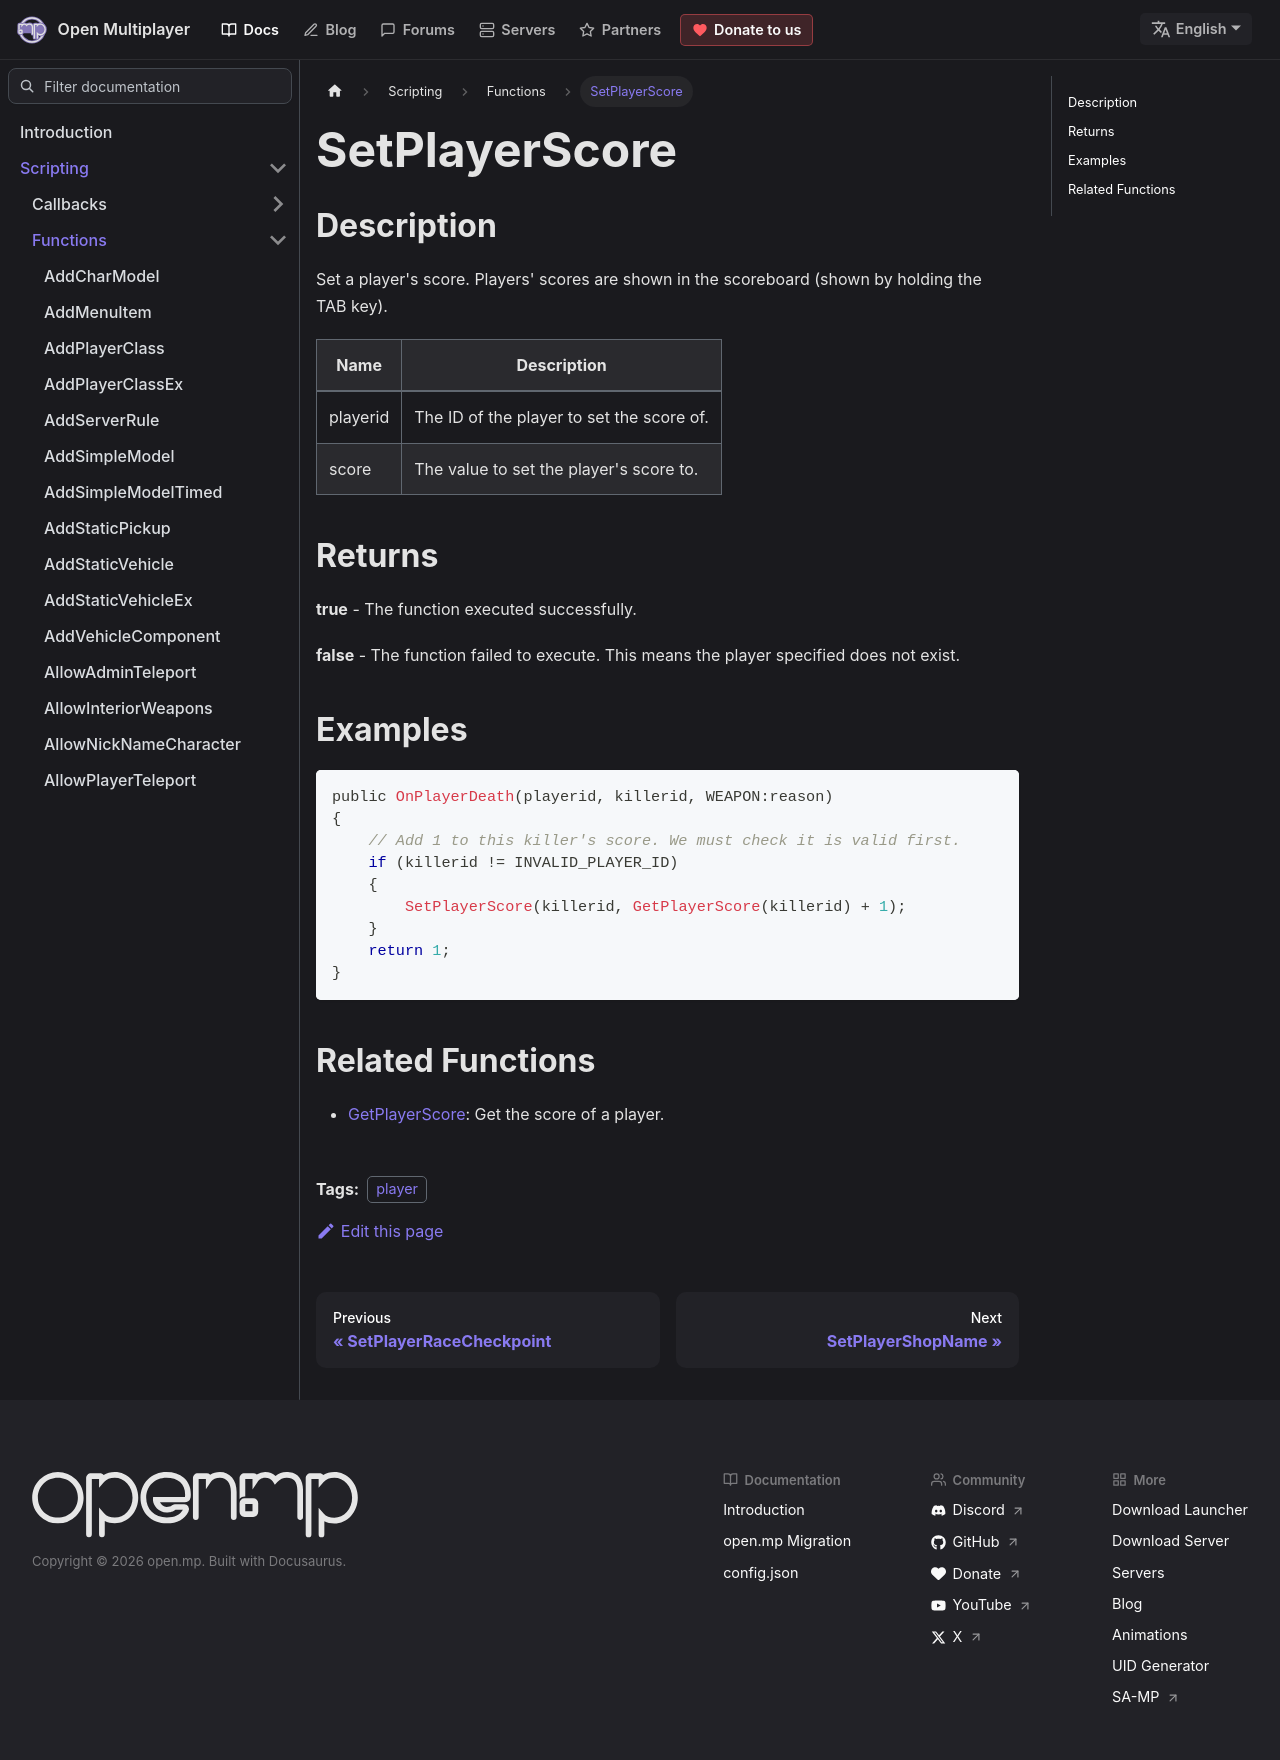

repository: openmultiplayer/web · page: docs/scripting/functions/SetPlayerScore.html · generator: docusaurus

---
title: SetPlayerScore
sidebar_label: SetPlayerScore
description: Set a player's score.
tags: ["player"]
---

## Description

Set a player's score. Players' scores are shown in the scoreboard (shown by holding the TAB key).

| Name     | Description                               |
| -------- | ----------------------------------------- |
| playerid | The ID of the player to set the score of. |
| score    | The value to set the player's score to.   |

## Returns

**true** - The function executed successfully.

**false** - The function failed to execute. This means the player specified does not exist.

## Examples

```c
public OnPlayerDeath(playerid, killerid, WEAPON:reason)
{
    // Add 1 to this killer's score. We must check it is valid first.
    if (killerid != INVALID_PLAYER_ID)
    {
        SetPlayerScore(killerid, GetPlayerScore(killerid) + 1);
    }
    return 1;
}
```

## Related Functions

- [GetPlayerScore](GetPlayerScore): Get the score of a player.
